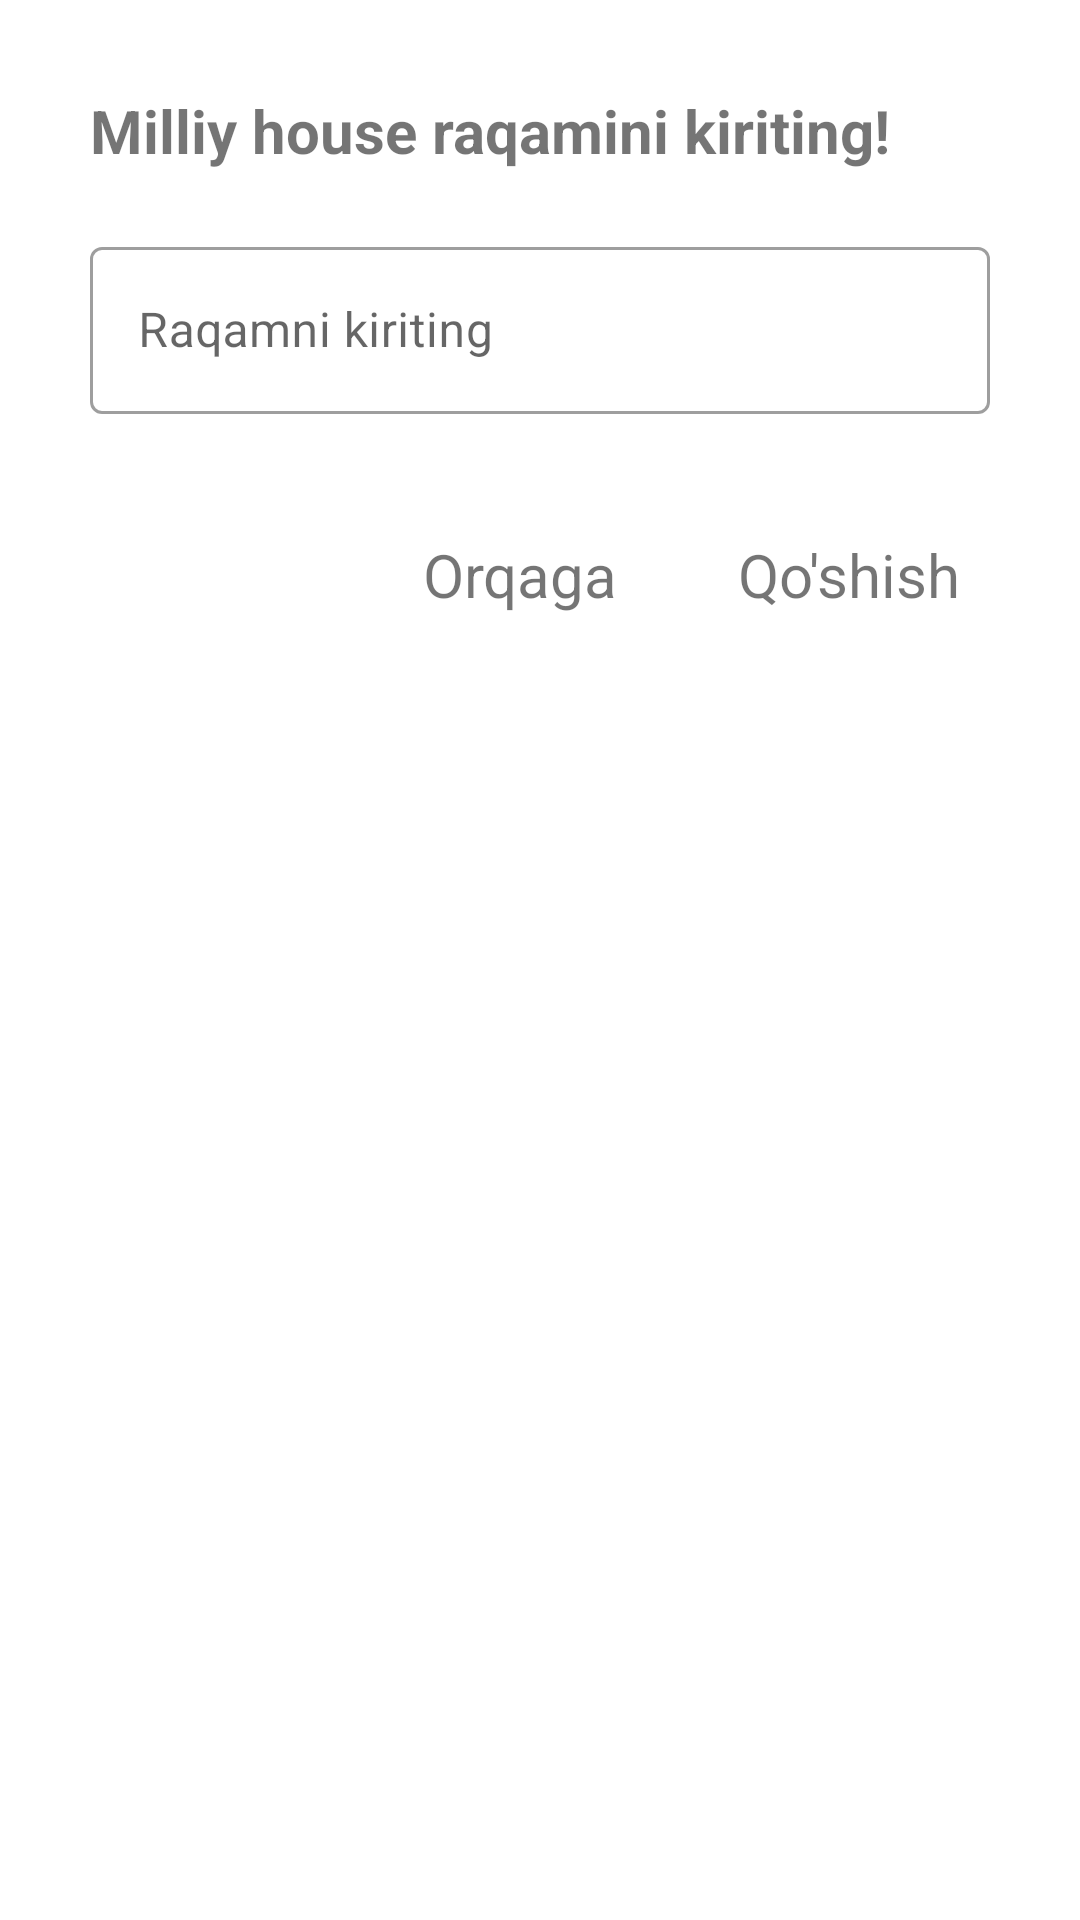

Write the Android layout XML for this screen, with the resource values it uses.
<!-- AndroidManifest.xml: application theme Theme.SmartHouse -->
<!-- res/layout/dialog_change_phone_number.xml -->
<?xml version="1.0" encoding="utf-8"?>
<androidx.appcompat.widget.LinearLayoutCompat xmlns:android="http://schemas.android.com/apk/res/android"
    android:layout_width="match_parent"
    android:orientation="vertical"
    android:padding="@dimen/padding_margin_20dp"
    android:layout_height="match_parent">
    <TextView
        android:layout_width="wrap_content"
        android:layout_height="wrap_content"
        android:text="Milliy house raqamini kiriting!"
        android:textStyle="bold"
        android:textSize="@dimen/text_size_20sp"
        android:layout_marginTop="@dimen/padding_margin_10dp"
        android:layout_marginLeft="@dimen/padding_margin_10dp"
        />
        <com.google.android.material.textfield.TextInputLayout
            android:layout_width="match_parent"
            style="@style/Widget.MaterialComponents.TextInputLayout.OutlinedBox"
            android:hint="Raqamni kiriting"
            android:layout_marginTop="@dimen/padding_margin_20dp"
            android:layout_marginHorizontal="@dimen/padding_margin_10dp"
            android:layout_height="wrap_content">
            <com.google.android.material.textfield.TextInputEditText
                android:id="@+id/phone_number"
                android:layout_width="match_parent"
                android:inputType="number"
                android:layout_height="match_parent"/>
        </com.google.android.material.textfield.TextInputLayout>

    <androidx.appcompat.widget.LinearLayoutCompat
        android:layout_width="match_parent"
        android:gravity="end"
        android:layout_marginTop="@dimen/padding_margin_30dp"
        android:layout_marginHorizontal="@dimen/padding_margin_10dp"
        android:layout_marginBottom="@dimen/padding_margin_10dp"
        android:layout_height="wrap_content">
        <TextView
            android:id="@+id/btn_dialog_no"
            android:layout_width="wrap_content"
            android:layout_height="wrap_content"
            android:text="Orqaga"
            android:padding="@dimen/padding_margin_10dp"
            android:layout_marginRight="@dimen/padding_margin_20dp"
            android:textSize="@dimen/text_size_20sp"
            />
        <TextView
            android:id="@+id/btn_dialog_ok"
            android:layout_width="wrap_content"
            android:layout_height="wrap_content"
            android:text="Qo'shish"
            android:padding="@dimen/padding_margin_10dp"
            android:textSize="@dimen/text_size_20sp"
            />
    </androidx.appcompat.widget.LinearLayoutCompat>
</androidx.appcompat.widget.LinearLayoutCompat>
<!-- resources referenced by this layout -->
<resources>
  <dimen name="padding_margin_10dp">10dp</dimen>
  <dimen name="padding_margin_20dp">20dp</dimen>
  <dimen name="padding_margin_30dp">30dp</dimen>
  <dimen name="text_size_20sp">20sp</dimen>
  <style name="Theme.SmartHouse" parent="Theme.MaterialComponents.Light.NoActionBar">
          
          <item name="colorPrimary">@color/purple_500</item>
          <item name="colorPrimaryVariant">@color/purple_700</item>
          <item name="colorOnPrimary">@color/white</item>
          
          <item name="colorSecondary">@color/teal_200</item>
          <item name="colorSecondaryVariant">@color/teal_700</item>
          <item name="colorOnSecondary">@color/black</item>
          
          <item name="android:statusBarColor" tools:targetApi="l">#3daafc</item>
          
      </style>
  <color name="purple_500">#FF6200EE</color>
  <color name="purple_700">#FF3700B3</color>
  <color name="white">#FFFFFFFF</color>
  <color name="teal_200">#FF03DAC5</color>
  <color name="teal_700">#FF018786</color>
  <color name="black">#FF000000</color>
</resources>
